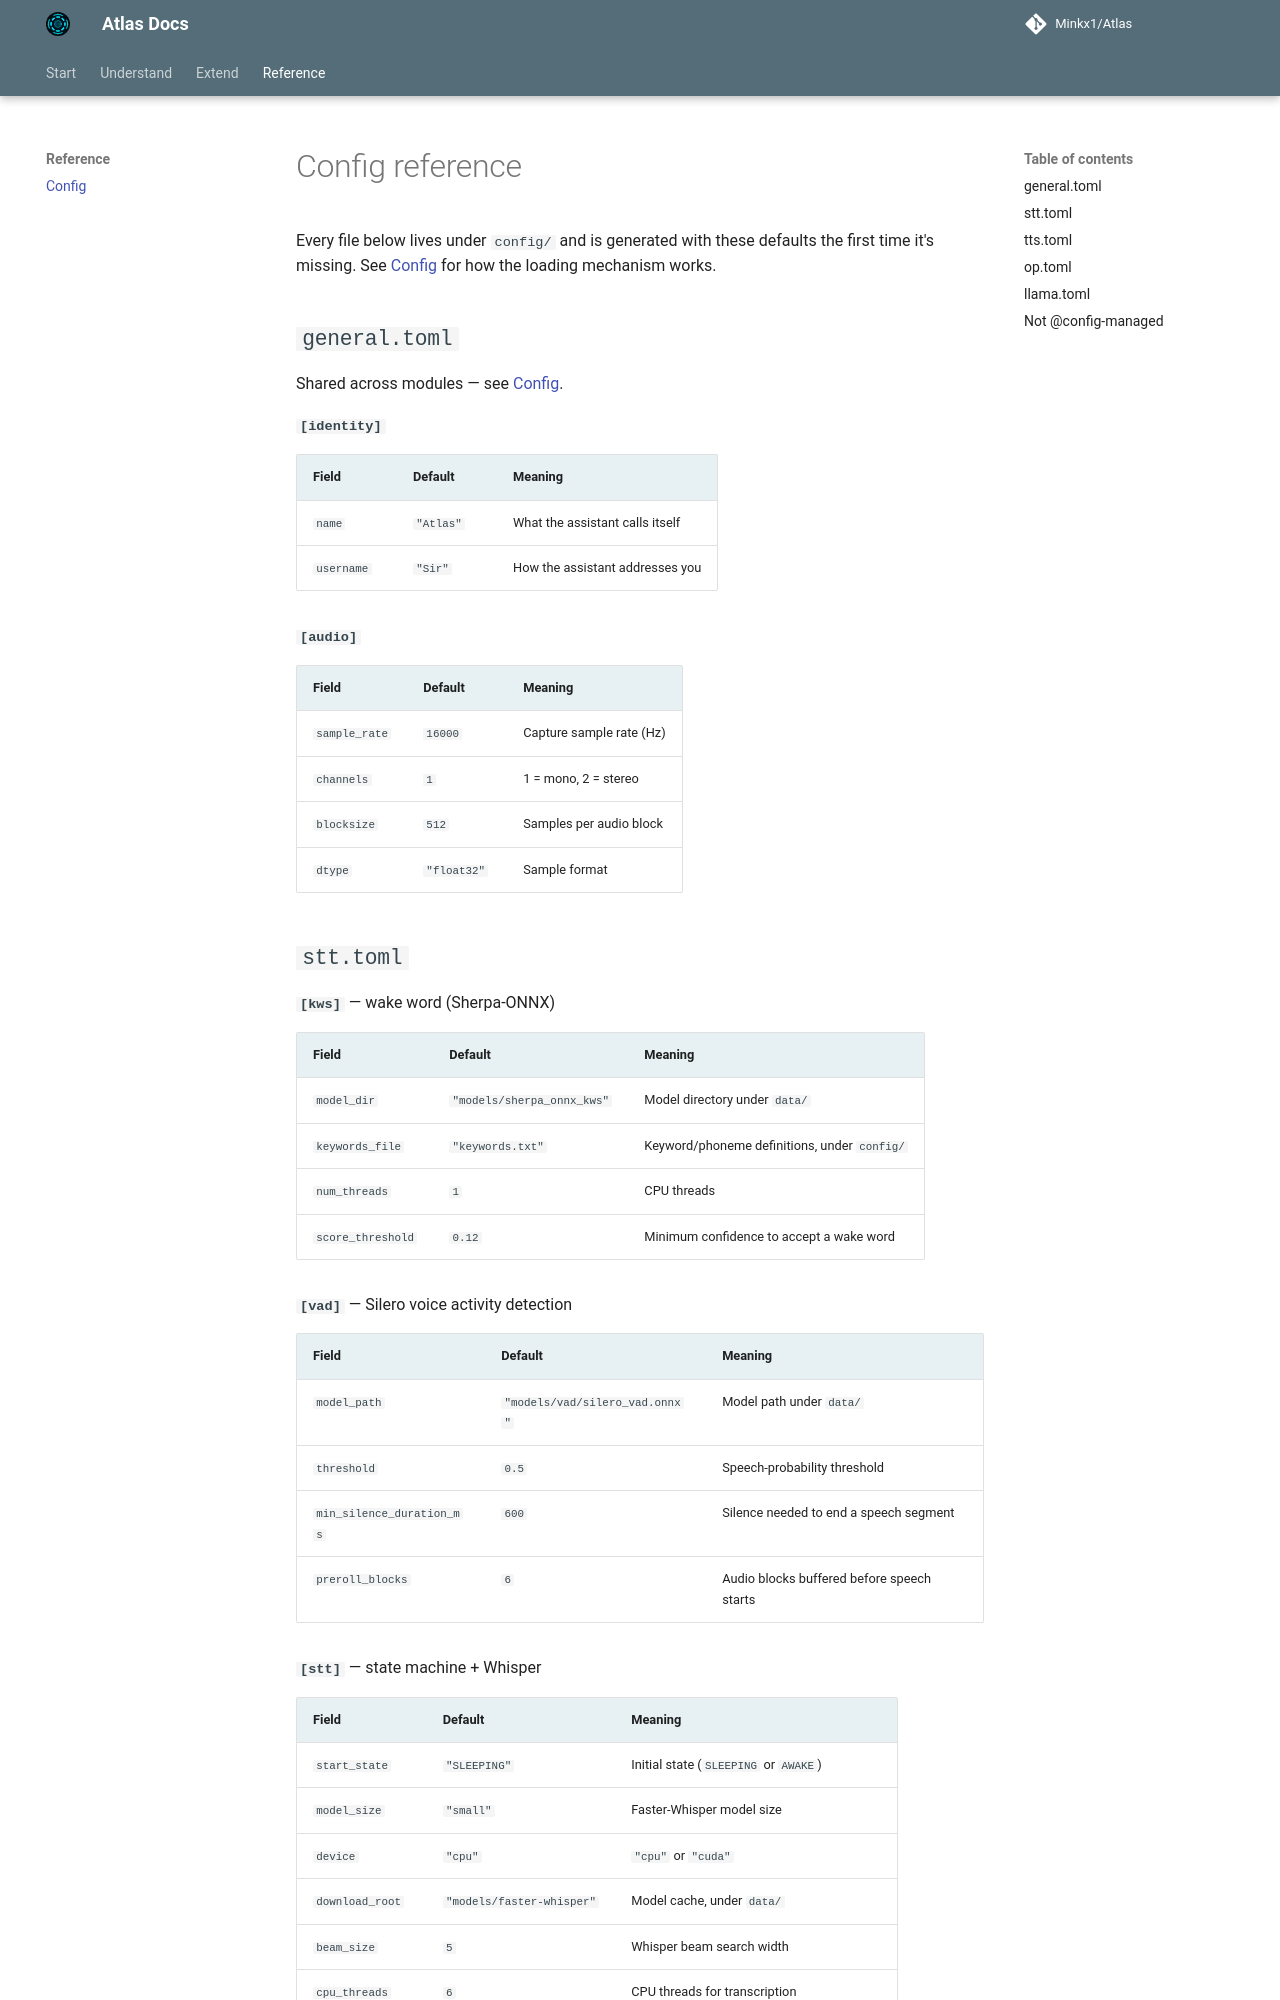

repository: Minkx1/Atlas · page: config-reference/index.html · generator: mkdocs

# Config reference

Every file below lives under `config/` and is generated with these defaults
the first time it's missing. See [Config](architecture/config.md) for how the
loading mechanism works.

## `general.toml`

Shared across modules — see [Config](architecture/config.md#shared-config-generaltoml).

**`[identity]`**

| Field | Default | Meaning |
| --- | --- | --- |
| `name` | `"Atlas"` | What the assistant calls itself |
| `username` | `"Sir"` | How the assistant addresses you |

**`[audio]`**

| Field | Default | Meaning |
| --- | --- | --- |
| `sample_rate` | `16000` | Capture sample rate (Hz) |
| `channels` | `1` | 1 = mono, 2 = stereo |
| `blocksize` | `512` | Samples per audio block |
| `dtype` | `"float32"` | Sample format |
